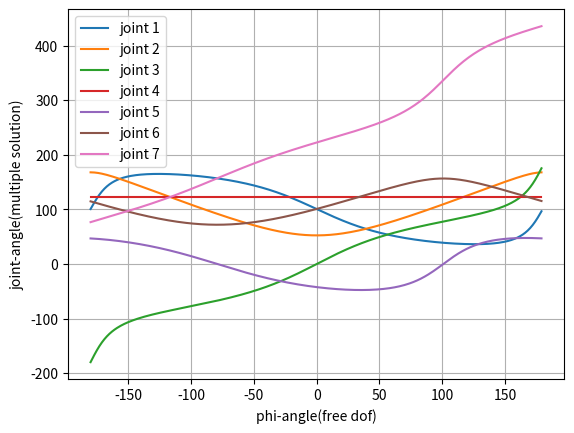
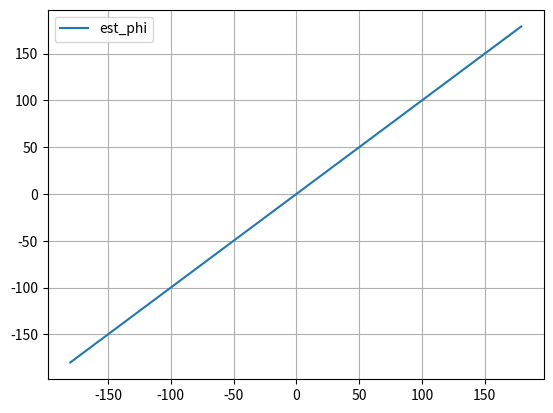

The script that saved these images, in order:
"""Analytical inverse kinematics for an S-R-S 7-DOF redundant manipulator.

Implements the closed-form inverse kinematics of:

M. Shimizu, H. Kakuya, W.-K. Yoon, K. Kitagaki and K. Kosuge, "Analytical
Inverse Kinematic Computation for 7-DOF Redundant Manipulators With Joint
Limits and Its Application to Redundancy Resolution," in *IEEE Transactions
on Robotics*, vol. 24, no. 5, pp. 1131-1142, Oct. 2008,
doi: 10.1109/TRO.2008.2003266.

The arm is a shoulder-roll-shoulder (spherical-roll-spherical) chain, so the
seven joint angles follow in closed form once the self-motion of the redundant
degree of freedom is fixed by the arm angle ``phi``. The frame chain is built
from the modified (Craig) DH parameters stored in :attr:`RobotSRS.dh_alpha`,
and :class:`FrameId` names the links along it.

Frame indexing convention: the paper numbers frames ``0 ~ 6`` plus frame ``7``,
whereas this code numbers them ``1 ~ 6`` plus ``Tool``. The two are offset by
one, i.e. paper frame ``i`` is :attr:`FrameId.kFrame{i}` for ``i = 1..6``,
paper frame ``7`` is :attr:`FrameId.kTool`, and paper frame ``0`` (the robot
base) has no counterpart here. For example, after a ``q4`` rotation,
``Frame 4 -> Frame 4 * Rz(q4) * Tz(d4) * Rx(alpha 4) * Tx(a4)`` updates
``Frame5``. "Frame {i}" means the configuration in which ``q1 != 0, ...,
q{i-1} != 0`` but ``q{i} = 0``, i.e. the pose reached when the joints up to and
including ``q{i-1}`` have been applied while ``q{i}`` itself has not.
"""

from __future__ import annotations

from enum import Enum

import numpy as np
from numpy import cos, sin


class FrameId(Enum):
    """Enumerate the frames along the S-R-S arm chain."""

    kFrame1 = 0
    kFrame2 = 1
    kFrame3 = 2
    kFrame4 = 3
    kFrame5 = 4
    kFrame6 = 5
    kFrame7 = 6
    kTool = 7

    def next(self):
        """Return the next frame index in the chain.

        Returns:
            The following :class:`FrameId`, or None if this is the last one.
        """
        next_value = self.value + 1
        # * check whether the next value is still inside the valid range
        if next_value <= FrameId.kFrame7.value:
            return FrameId(next_value)
        else:
            return None


class RobotSRS:
    """Analytical inverse-kinematics solver for a 7-DOF S-R-S arm.

    Solves the inverse kinematics of a 7-DOF manipulator in closed form and
    supports redundancy resolution through the arm angle.
    """

    def __init__(self, d_bs=0.3415, d_se=0.394, d_ew=0.366, d_wt=0.2503):
        """Initialise the robot geometry.

        Args:
            d_bs: Base-to-shoulder distance.
            d_se: Shoulder-to-elbow distance.
            d_ew: Elbow-to-wrist distance.
            d_wt: Wrist-to-tool distance.
        """
        self.d_bs = d_bs
        self.d_se = d_se
        self.d_ew = d_ew
        self.d_wt = d_wt
        self.l_bs = np.array([0, 0, d_bs])
        self.l_se = np.array([0, -d_se, 0])
        self.l_ew = np.array([0, 0, d_ew])
        self.l_wt = np.array([0, 0, d_wt])
        self.dh_alpha = np.array([-1, 1, -1, 1, -1, 1, 0]) * np.pi / 2

    @staticmethod
    def cross(v):
        """Compute the skew-symmetric (cross-product) matrix of a vector.

        Args:
            v: 3-dimensional vector.

        Returns:
            3x3 skew-symmetric matrix.
        """
        return np.array([[0, -v[2], v[1]],
                        [v[2], 0, -v[0]],
                        [-v[1], v[0], 0]])

    def rot(self, theta: float, idx: FrameId):
        # TODO: rot from id1 to id2
        """Compute the rotation matrix contributed by a single joint.

        Args:
            theta: Joint rotation angle.
            idx: Joint frame index (1-7).

        Returns:
            3x3 rotation matrix.
        """

        alpha = self.dh_alpha[idx.value]
        ca = cos(alpha)
        sa = sin(alpha)
        ct = cos(theta)
        st = sin(theta)
        # print(ca, sa, ct, st)
        # * rotation part: Rz(theta) * Rx(alpha)
        return np.array([[ct, -st * ca,  st * sa],
                         [st,  ct * ca, -ct * sa],
                         [0.,       sa,       ca]])

    def rot_seq(self, q: np.ndarray, start_id: FrameId, end_id: FrameId):
        """Compute the rotation matrix spanning a sequence of joints.

        Args:
            q: Joint angle vector.
            start_id: Frame index the sequence starts from.
            end_id: Frame index the sequence ends at (exclusive).

        Returns:
            3x3 rotation matrix.
        """
        mat = np.eye(3)
        if start_id.value >= end_id.value:
            return mat

        loop_id = start_id
        while loop_id.value < end_id.value:
            theta = q[loop_id.value]
            mat = mat @ self.rot(theta, loop_id)
            loop_id = loop_id.next()
            if loop_id is None:
                break
        return mat

    def init_shoulder_joint(self, rhs, lhs):
        """Compute the shoulder joint angles of the reference plane.

        Args:
            rhs: Right-hand side vector of the shoulder equation.
            lhs: Left-hand side vector of the shoulder equation.

        Returns:
            Tuple ``(q01, q02)`` of joint angles.
        """
        # * The following can be derived from R1.T * lhs = R2 * rhs
        # * as for multiple solution, i.e. arcsin(q) has two choices, the choice can be arbitrary

        alpha = np.arctan2(rhs[2], rhs[0])
        beta = np.arctan2(lhs[1], lhs[0])
        amplitude1 = np.sqrt(rhs[0]**2 + rhs[2]**2)
        amplitude2 = np.sqrt(lhs[0]**2 + lhs[1]**2)
        q02 = np.arcsin(-lhs[2] / amplitude1) + alpha
        q01 = np.arcsin(-rhs[1] / amplitude2) + beta

        return q01, q02

    def ik(self, mat, phi):
        """Compute the analytical inverse-kinematics solution.

        Args:
            mat: 4x4 target pose matrix.
            phi: Arm angle parameter in degrees.

        Returns:
            Tuple of the 7 joint angles and a success flag; the angles are None
            when the target pose is out of reach.
        """
        phi = np.deg2rad(phi)

        R_1t = mat[:3, :3]
        p_1t = mat[:3, 3]

        # * get q4 acoording to geometric relationship
        # actually use R_17, but R_17 == R_1t
        p_sw = p_1t - self.l_bs - R_1t @ self.l_wt
        cos_q4 = (np.sum(np.square(p_sw)) - self.d_se **
                  2 - self.d_ew**2) / (2 * self.d_se * self.d_ew)
        if abs(cos_q4) > 1.0:
            return None, False
        q4 = np.arccos(cos_q4)
        u_sw = p_sw / np.linalg.norm(p_sw)

        # * reference plane related calculation: defined by q3 = 0
        # * equation: lhs = R1(q1) * R2(q2) * rhs
        rhs = self.rot(
            0, FrameId.kFrame3) @ (self.l_se + self.rot(q4, FrameId.kFrame4) @ self.l_ew)
        lhs = p_sw
        q1_ref, q2_ref = self.init_shoulder_joint(
            rhs, lhs)
        R_14_ref = self.rot_seq([q1_ref, q2_ref, 0],
                                FrameId.kFrame1, FrameId.kFrame4)

        # * once reference plane is obtained, q1~q3 is directly computed
        cross_sw = self.cross(u_sw)
        A_s = cross_sw @ R_14_ref
        B_s = -cross_sw @ cross_sw @ R_14_ref
        C_s = np.outer(u_sw, u_sw) @ R_14_ref
        R_14 = A_s * sin(phi) + B_s * cos(phi) + C_s

        if abs(R_14[2, 1]) > 1.0:
            return None, False

        q1 = np.arctan2(-R_14[1, 1], -R_14[0, 1])
        q2 = np.arccos(-R_14[2, 1])
        q3 = np.arctan2(R_14[2, 2], -R_14[2, 0])

        # * also for q5 ~ q7
        # * some terms are merged here to simplify the computation, and the
        # * transpose of the matrices in the paper is used
        R_t1 = R_1t.T
        R_45 = self.rot(q4, FrameId.kFrame4)
        R_t5 = R_t1 @ R_14 @ R_45

        if abs(R_t5[2, 2]) > 1.0:
            return None, False

        q5 = np.arctan2(R_t5[2, 1], R_t5[2, 0])
        q6 = np.arccos(R_t5[2, 2])
        q7 = np.arctan2(R_t5[1, 2], -R_t5[0, 2])

        return np.array([q1, q2, q3, q4, q5, q6, q7]), True

    def get_coeffs_theta(self, mat):
        """Compute the coefficients of the theta trigonometric rational functions.

        The coefficients describe the arm angle as a function of the given end
        effector pose.

        Args:
            mat: 4x4 target pose matrix.

        Returns:
            List of the six coefficient matrices ``[A_s, B_s, C_s, A_w, B_w,
            C_w]``, or None when the target pose is out of reach.
        """

        R_1t = mat[:3, :3]
        p_1t = mat[:3, 3]

        # * get q4 acoording to geometric relationship
        # actually use R_17, but R_17 == R_1t
        p_sw = p_1t - self.l_bs - R_1t @ self.l_wt
        cos_q4 = (np.sum(np.square(p_sw)) - self.d_se **
                  2 - self.d_ew**2) / (2 * self.d_se * self.d_ew)
        if abs(cos_q4) > 1.0:
            return None
        q4 = np.arccos(cos_q4)
        u_sw = p_sw / np.linalg.norm(p_sw)

        # * reference plane related calculation: defined by q3 = 0
        # * equation: lhs = R1(q1) * R2(q2) * rhs
        rhs = self.rot(
            0, FrameId.kFrame3) @ (self.l_se + self.rot(q4, FrameId.kFrame4) @ self.l_ew)
        lhs = p_sw
        q1_ref, q2_ref = self.init_shoulder_joint(
            rhs, lhs)
        R_14_ref = self.rot_seq([q1_ref, q2_ref, 0],
                                FrameId.kFrame1, FrameId.kFrame4)

        # * once reference plane is obtained, q1~q3 infomation is complete
        cross_sw = self.cross(u_sw)
        A_s = cross_sw @ R_14_ref
        B_s = -cross_sw @ cross_sw @ R_14_ref
        C_s = np.outer(u_sw, u_sw) @ R_14_ref

        # * also for q5 ~ q7
        R_54 = self.rot(q4, FrameId.kFrame4).T
        A_w = R_54 @ A_s.T @ R_1t
        B_w = R_54 @ B_s.T @ R_1t
        C_w = R_54 @ C_s.T @ R_1t
        # TODO: note that transposes of the matrices in the paper are used
        # here rather than the matrices themselves

        return [A_s, B_s, C_s, A_w, B_w, C_w]

    def _fk_keypoints(self, q):
        """Compute the forward kinematics of every key point.

        Args:
            q: Joint angle vector.

        Returns:
            Tuple ``(ps, pe, pw, pt, Rt)`` of the shoulder, elbow, wrist and
            tool positions together with the tool rotation matrix.
        """
        Rs = self.rot_seq(q, FrameId.kFrame1, FrameId.kFrame4)
        ps = self.l_bs

        pe = ps + Rs @ self.l_se
        Re = Rs @ self.rot_seq(q, FrameId.kFrame4, FrameId.kFrame5)

        pw = pe + Re @ self.l_ew
        Rw = Re @ self.rot_seq(q, FrameId.kFrame5, FrameId.kFrame7)

        pt = pw + Rw @ self.l_wt
        Rt = Rw @ self.rot_seq(q, FrameId.kFrame7, FrameId.kTool)
        return ps, pe, pw, pt, Rt

    def fk_detail(self, q):
        """Return the positions of the shoulder, elbow, wrist and tool.

        Args:
            q: Joint angle vector.

        Returns:
            Tuple ``(ps, pe, pw, pt)`` of key point positions.
        """
        ps, pe, pw, pt, _ = self._fk_keypoints(q)
        return ps, pe, pw, pt

    def fk(self, q):
        """Compute the forward kinematics of the tool frame.

        Args:
            q: Joint angle vector.

        Returns:
            4x4 homogeneous transformation matrix of the tool frame.

        Symbols: ``[s]`` for shoulder, ``[e]`` for elbow, ``[w]`` for wrist,
        ``[t]`` for tool.
        """
        _, _, _, pt, Rt = self._fk_keypoints(q)
        res = np.r_[np.c_[Rt, pt.reshape(3, 1)], [[0, 0, 0, 1]]]
        return res

    def compute_arm_phi(self, q):
        """Compute the arm angle ``phi`` of a joint configuration.

        Args:
            q: Joint angle vector.

        Returns:
            Arm angle in degrees, or None when the pose cannot be solved.
        """
        mat = self.fk(q)

        # * get rotation axis
        R_1t = mat[:3, :3]
        p_1t = mat[:3, 3]

        p_sw = p_1t - self.l_bs - R_1t @ self.l_wt
        u_sw = p_sw / np.linalg.norm(p_sw)

        q_ref, success = self.ik(mat, 0)
        if not success:
            return None

        ps = self.l_bs
        Rs = self.rot_seq(q_ref, FrameId.kFrame1, FrameId.kFrame4)
        pe = ps + Rs @ self.l_se
        Re = Rs @ self.rot_seq(q_ref, FrameId.kFrame4, FrameId.kFrame5)
        pw = pe + Re @ self.l_ew
        ref_plane_vec = np.cross(pw - ps, pe - ps)
        ref_plane_vec_length = np.linalg.norm(ref_plane_vec)
        if (ref_plane_vec_length < 1e-5):
            # case: singularity
            return 0.0
        ref_plane_vec /= ref_plane_vec_length

        Rs = self.rot_seq(q, FrameId.kFrame1, FrameId.kFrame4)
        pe = ps + Rs @ self.l_se
        Re = Rs @ self.rot_seq(q, FrameId.kFrame4, FrameId.kFrame5)
        pw = pe + Re @ self.l_ew
        plane_norm = np.cross(pw - ps, pe - ps)
        plane_norm_length = np.linalg.norm(plane_norm)
        if (plane_norm_length < 1e-5):
            raise ValueError('Singularity but not handled')
        plane_norm /= plane_norm_length

        # * common norm to get sign of phi
        cross_vec = np.cross(ref_plane_vec, plane_norm)
        sign = np.sign(np.inner(cross_vec, u_sw))
        # * inner to get cos(phi)
        cos_phi = np.inner(ref_plane_vec, plane_norm)
        phi = np.arccos(np.clip(cos_phi, -1.0, 1.0))
        return np.rad2deg(phi) * sign


if __name__ == '__main__':
    import matplotlib.pyplot as plt
    robot = RobotSRS()
    # q = np.array([0.1, 0.2, 0.3, 0.4, 0.5, 0.6, 0.7])
    q = np.random.rand(7) * np.pi
    pos = robot.fk(q)

    # use a 4x4 matrix as the input
    mat = pos
    r_07_d = mat[:3, :3]
    x_07_d = mat[:3, 3]

    print(f"x = {x_07_d}")

    phi_set = []
    joints = []
    est_phi_set = []

    for phi in range(-180, 180, 1):
        angle, success = robot.ik(mat, phi)
        if not success:
            print(f'degree {phi} is not solvable')
            continue
        result = robot.fk(angle)
        joints.append(angle)
        phi_set.append(phi)
        est_phi = robot.compute_arm_phi(angle)
        est_phi_set.append(est_phi)

    joints = np.array(joints)
    for i in range(7):
        for j in range(len(phi_set) - 1):
            diff = joints[j + 1, i] - joints[j, i]
            # rmk: here hardcode 1.5 pi is for catch q jump 2*pi
            if diff > 1.0 * np.pi:
                remove_ct = round(diff / (1.99 * np.pi))
                joints[j + 1, i] -= 2 * np.pi * remove_ct
            elif diff < -1.0 * np.pi:
                remove_ct = round(-diff / (1.99 * np.pi))
                joints[j + 1, i] += 2 * np.pi * remove_ct

    # arm angle computation
    for i in range(7):
        plt.plot(phi_set, np.degrees(joints[:, i]), label=f'joint {i + 1}')
    plt.xlabel("phi-angle(free dof)")
    plt.ylabel("joint-angle(multiple solution)")
    plt.legend()
    plt.grid()
    plt.show()

    plt.plot(phi_set, est_phi_set, label='est_phi')
    plt.legend()
    plt.grid()
    plt.show()
